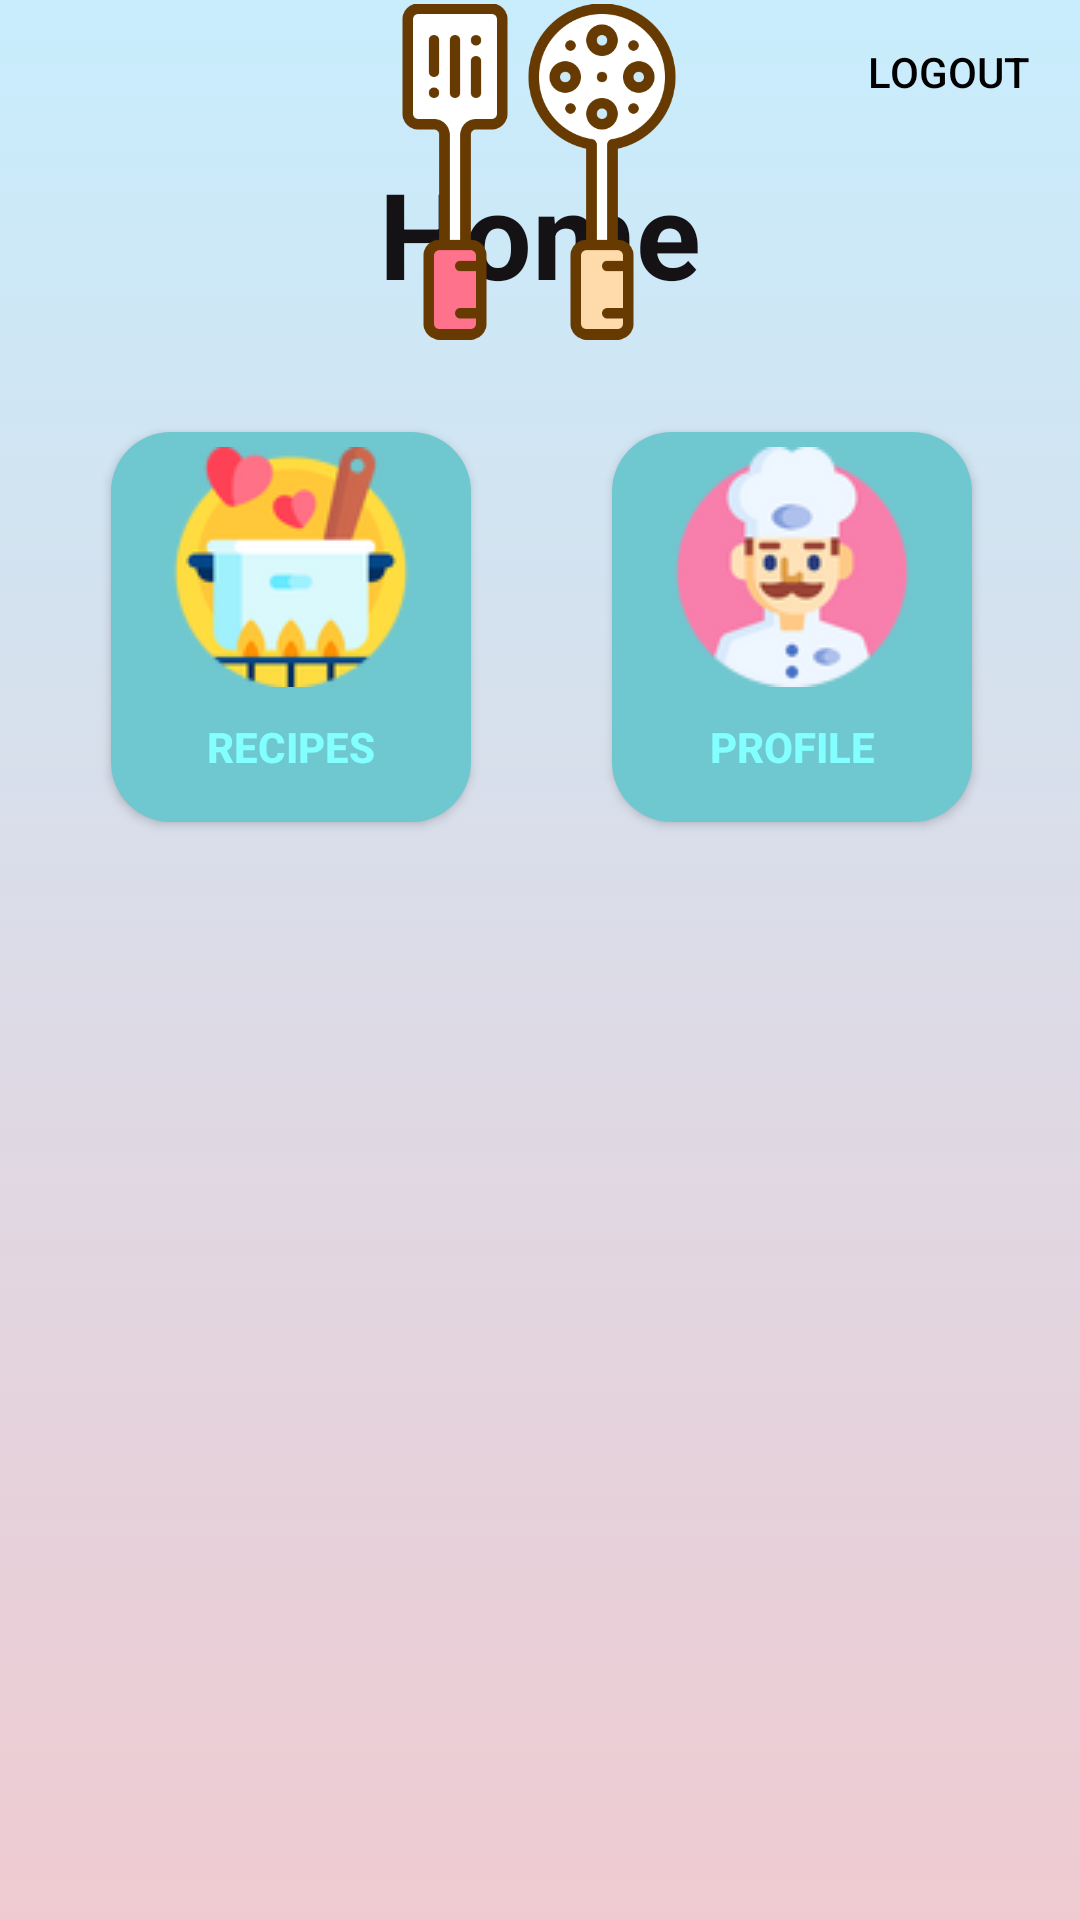

Write the Android layout XML for this screen, with the resource values it uses.
<!-- AndroidManifest.xml: application theme Theme.Hotel -->
<!-- res/layout/activity_home.xml -->
<?xml version="1.0" encoding="utf-8"?>
<androidx.constraintlayout.widget.ConstraintLayout xmlns:android="http://schemas.android.com/apk/res/android"
    xmlns:app="http://schemas.android.com/apk/res-auto"
    xmlns:tools="http://schemas.android.com/tools"
    android:layout_width="match_parent"
    android:layout_height="match_parent"
    android:background="@drawable/backg"

    tools:context=".MainActivity">

    <LinearLayout
        android:id="@+id/cardView3"
        android:layout_width="0dp"
        android:layout_height="600dp"
        android:background="@drawable/lay"
        app:layout_constraintBottom_toBottomOf="parent"
        app:layout_constraintEnd_toEndOf="parent"
        app:layout_constraintStart_toStartOf="parent"
        app:layout_constraintTop_toTopOf="parent"
        app:layout_constraintVertical_bias="1.0">

        <androidx.constraintlayout.widget.ConstraintLayout
            android:layout_width="match_parent"
            android:layout_height="match_parent">


            <Button
                android:id="@+id/profile_btn"
                android:layout_width="120dp"
                android:layout_height="130dp"
                android:background="@drawable/boxx"
                android:drawableTop="@drawable/rsz_1cook"
                android:onClick="Profile"
                android:padding="5dp"
                android:text="Profile"
                android:textColor="#84FFFF"
                android:textStyle="bold"
                app:layout_constraintBottom_toBottomOf="parent"
                app:layout_constraintEnd_toEndOf="parent"
                app:layout_constraintHorizontal_bias="0.85"
                app:layout_constraintStart_toStartOf="parent"
                app:layout_constraintTop_toTopOf="parent"
                app:layout_constraintVertical_bias="0.221" />

            <Button
                android:id="@+id/reci_btn"
                android:layout_width="120dp"
                android:layout_height="130dp"
                android:background="@drawable/boxx"
                android:drawableTop="@drawable/rsz_cooking"
                android:elevation="20dp"
                android:onClick="profile"
                android:padding="5dp"
                android:text="Recipes"
                android:textColor="#84FFFF"
                android:textStyle="bold"
                app:layout_constraintBottom_toBottomOf="parent"
                app:layout_constraintEnd_toEndOf="parent"
                app:layout_constraintHorizontal_bias="0.154"
                app:layout_constraintStart_toStartOf="parent"
                app:layout_constraintTop_toTopOf="parent"
                app:layout_constraintVertical_bias="0.221" />


            <TextView
                android:id="@+id/textView23"
                style="@style/HomeTextStyle"
                android:layout_width="wrap_content"
                android:layout_height="wrap_content"
                android:text="Home"
                app:layout_constraintBottom_toBottomOf="parent"
                app:layout_constraintEnd_toEndOf="parent"
                app:layout_constraintStart_toStartOf="parent"
                app:layout_constraintTop_toTopOf="parent"
                app:layout_constraintVertical_bias="0.01999998" />


        </androidx.constraintlayout.widget.ConstraintLayout>
    </LinearLayout>

    <Button
        android:id="@+id/logoutbtn"
        android:layout_width="wrap_content"
        android:layout_height="wrap_content"
        android:background="@drawable/roundlog"
        android:onClick="logout"
        android:text="Logout"
        android:textColor="#000000"
        app:layout_constraintBottom_toTopOf="@+id/cardView3"
        app:layout_constraintEnd_toEndOf="parent"
        app:layout_constraintHorizontal_bias="1.0"
        app:layout_constraintStart_toStartOf="parent"
        app:layout_constraintTop_toTopOf="parent"
        app:layout_constraintVertical_bias="0.0" />

    <ImageView
        android:id="@+id/imageView4"
        android:layout_width="112dp"
        android:layout_height="125dp"
        android:src="@drawable/spatula"
        android:translationY="-46dp"
        app:layout_constraintBottom_toBottomOf="parent"
        app:layout_constraintEnd_toEndOf="parent"
        app:layout_constraintHorizontal_bias="0.498"
        app:layout_constraintStart_toStartOf="parent"
        app:layout_constraintTop_toTopOf="parent"
        app:layout_constraintVertical_bias="0.079" />


</androidx.constraintlayout.widget.ConstraintLayout>
<!-- resources referenced by this layout -->
<resources>
  <!-- drawable backg (drawable) -->
  <?xml version="1.0" encoding="utf-8"?>
  <selector xmlns:android="http://schemas.android.com/apk/res/android">
      <item>
          <shape>
              <gradient
                  android:angle="90"
                  android:startColor="#EFCAD1"
                  android:endColor="#c8edfd"
  
                  android:type="linear"/>
          </shape>
      </item>
  </selector>
  <!-- drawable boxx (drawable) -->
  <?xml version="1.0" encoding="utf-8"?>
  <selector xmlns:android="http://schemas.android.com/apk/res/android">
      <item
          android:state_pressed="true">
          <shape android:shape="rectangle">
              <solid android:color="#6fc7cf" />
              <corners android:radius="50dp" />
          </shape>
      </item>
      <item>
          <shape xmlns:android="http://schemas.android.com/apk/res/android"
              android:shape="rectangle"
  
              android:padding="10dp">
              <gradient
                  android:angle="180"
                  android:startColor="#6fc7cf"
                  android:endColor="#6fc7cf"
  
                  android:type="linear"/>
              <corners
                  android:bottomRightRadius="20dp"
                  android:bottomLeftRadius="20dp"
                  android:topLeftRadius="20dp"
                  android:topRightRadius="20dp"/>
          </shape>
      </item>
  </selector>
  <!-- drawable rsz_1cook: png bitmap (drawable, 8023 bytes) -->
  <!-- drawable rsz_cooking: png bitmap (drawable, 8627 bytes) -->
  <!-- drawable spatula: png bitmap (drawable, 23590 bytes) -->
  <style name="HomeTextStyle"> parent="Theme.AppCompat.Light.NoActionBar"&gt;
  
          <item name="android:textSize">40sp</item>
          <item name="android:textStyle">bold</item>
          <item name="android:textColor">#151215</item>
      </style>
  <style name="Theme.Hotel" parent="Theme.MaterialComponents.DayNight.NoActionBar">
          
          <item name="colorPrimary">@color/purple_500</item>
          <item name="colorPrimaryVariant">@color/purple_700</item>
          <item name="colorOnPrimary">@color/white</item>
          
          <item name="colorSecondary">@color/teal_200</item>
          <item name="colorSecondaryVariant">@color/teal_700</item>
          <item name="colorOnSecondary">@color/black</item>
          <item name="color">@color/colortransperent</item>
          
          <item name="android:statusBarColor">?attr/color</item>
          
      </style>
  <color name="purple_500">#D0B9F0</color>
  <color name="purple_700">#D8C7FF</color>
  <color name="white">#FFFFFFFF</color>
  <color name="teal_200">#80CCFF</color>
  <color name="teal_700">#6AA3A2</color>
  <color name="black">#FF000000</color>
  <color name="colortransperent">#00FFFFFF</color>
</resources>
